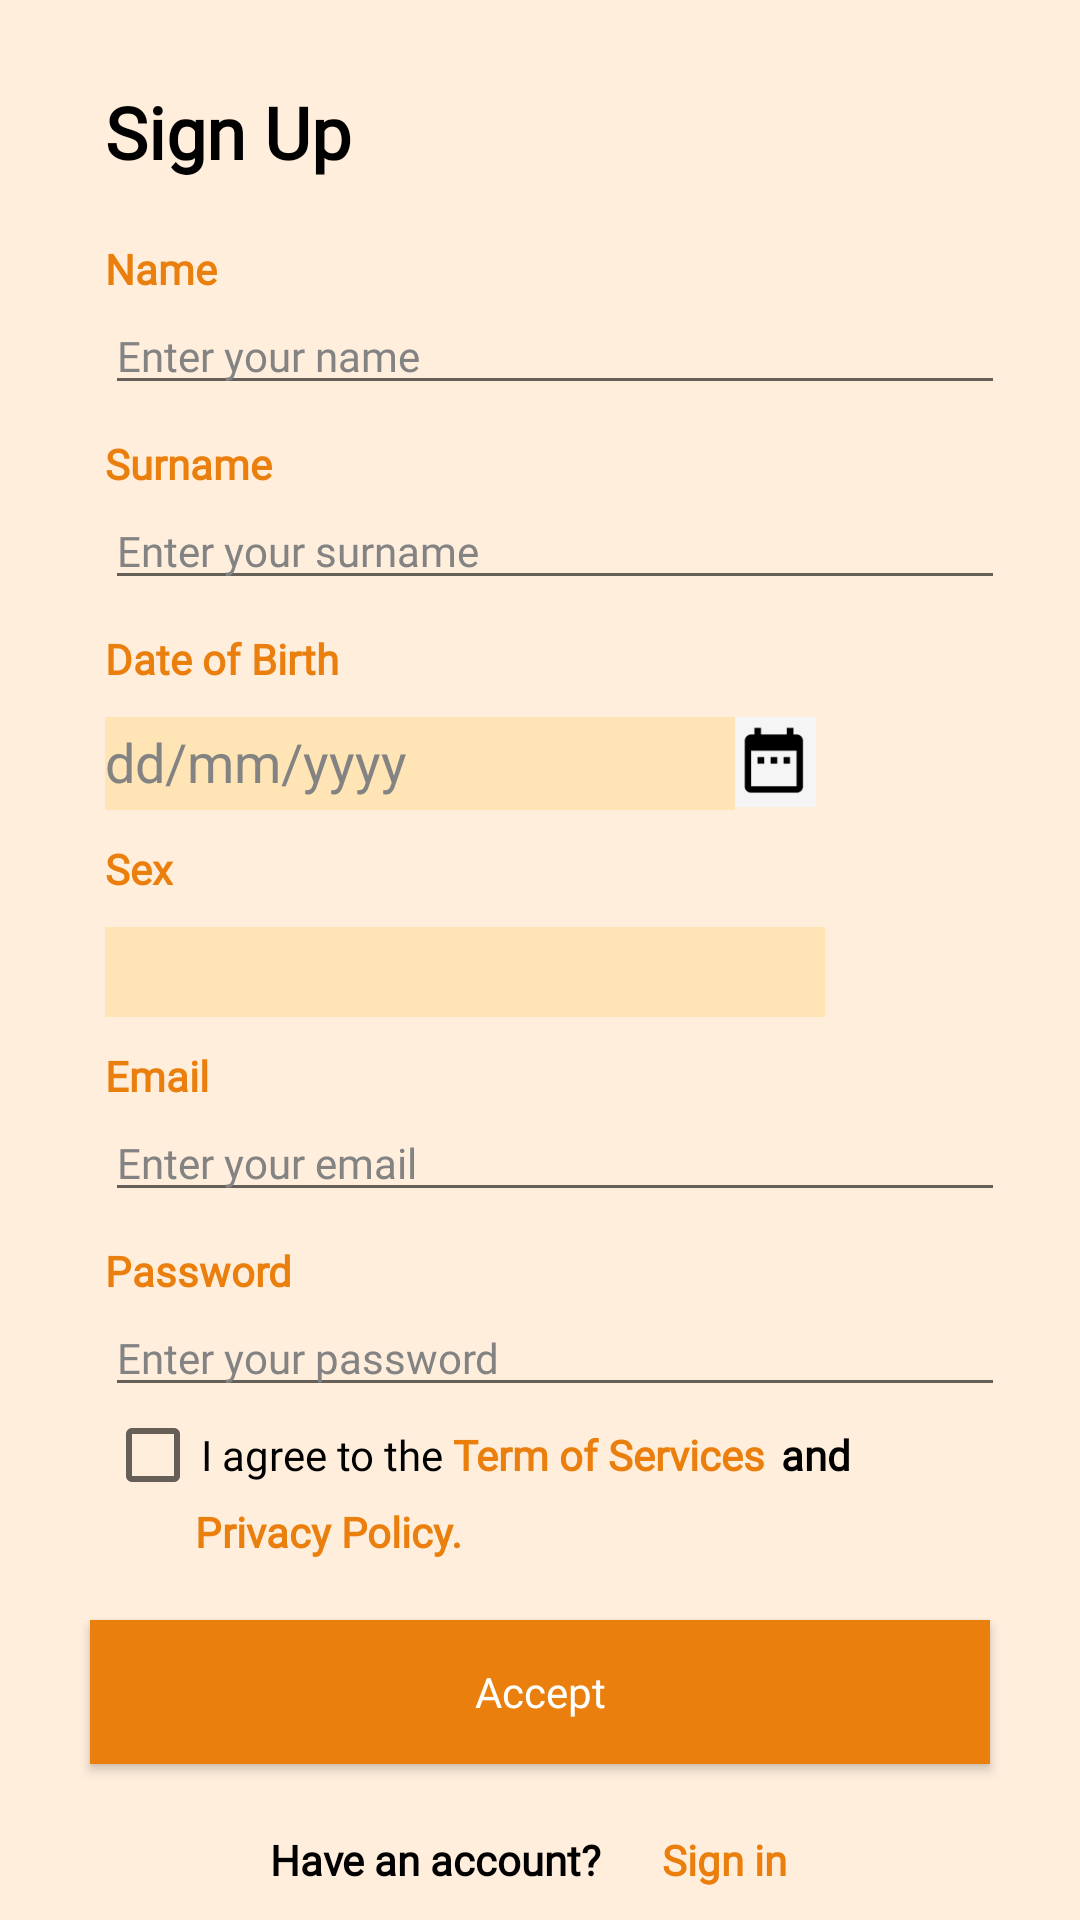

Reconstruct the res/layout file that produces this screen, plus the resources it refers to.
<!-- AndroidManifest.xml: application theme Theme.FitDiary -->
<!-- res/layout/activity_sign_up.xml -->
<?xml version="1.0" encoding="utf-8"?>
<ScrollView xmlns:android="http://schemas.android.com/apk/res/android"
    xmlns:app="http://schemas.android.com/apk/res-auto"
    xmlns:tools="http://schemas.android.com/tools"
    android:layout_width="match_parent"
    android:layout_height="match_parent"
    android:background="@color/light_orange">

    <LinearLayout
        android:layout_width="match_parent"
        android:layout_height="match_parent"
        android:layout_gravity="center"
        android:background="@color/light_orange"
        android:orientation="vertical"
        tools:context=".view.SignUpActivity">

        <ImageView
            android:id="@+id/signUpbtnCancel"
            android:layout_width="wrap_content"
            android:layout_height="wrap_content"
            android:layout_gravity="right"
            android:layout_marginTop="20dp"
            android:layout_marginRight="40dp"
            app:srcCompat="@drawable/cancel" />

        <TextView
            android:id="@+id/signUpTextView"
            android:layout_width="wrap_content"
            android:layout_height="wrap_content"
            android:layout_marginStart="35dp"
            android:fontFamily="@font/recursive_medium"
            android:text="Sign Up"
            android:textColor="@color/black"
            android:textSize="24sp"
            android:textStyle="bold" />

        <TextView
            android:id="@+id/signUpNameTextView"
            android:layout_width="wrap_content"
            android:layout_height="wrap_content"
            android:layout_marginStart="35dp"
            android:layout_marginTop="20dp"
            android:fontFamily="@font/recursive_medium"
            android:text="Name"
            android:textColor="@color/orange"
            android:textSize="14sp"
            android:textStyle="bold" />

        <EditText
            android:id="@+id/signUpNameEditText"
            android:layout_width="300dp"
            android:layout_height="wrap_content"
            android:layout_marginStart="35dp"
            android:ems="10"
            android:fontFamily="@font/recursive_medium"
            android:hint="Enter your name"
            android:inputType="textPersonName"
            android:textColorHint="@color/gray"
            android:textSize="14sp"
            tools:ignore="TouchTargetSizeCheck" />

        <TextView
            android:id="@+id/signUpSurnameTextView"
            android:layout_width="wrap_content"
            android:layout_height="wrap_content"
            android:layout_marginStart="35dp"
            android:layout_marginTop="10dp"
            android:fontFamily="@font/recursive_medium"
            android:text="Surname"
            android:textColor="@color/orange"
            android:textSize="14sp"
            android:textStyle="bold" />

        <EditText
            android:id="@+id/signUpSurnameEditText"
            android:layout_width="300dp"
            android:layout_height="wrap_content"
            android:layout_marginStart="35dp"
            android:ems="10"
            android:fontFamily="@font/recursive_medium"
            android:hint="Enter your surname"
            android:inputType="textPersonName"
            android:textColorHint="@color/gray"
            android:textSize="14sp"
            tools:ignore="TouchTargetSizeCheck" />

        <TextView
            android:id="@+id/signUpDateTextView"
            android:layout_width="wrap_content"
            android:layout_height="wrap_content"
            android:layout_marginStart="35dp"
            android:layout_marginTop="10dp"
            android:fontFamily="@font/recursive_medium"
            android:text="Date of Birth"
            android:textColor="@color/orange"
            android:textSize="14sp"
            android:textStyle="bold" />

        <TableRow
            android:layout_width="match_parent"
            android:layout_height="wrap_content"
            android:layout_marginTop="10dp">

            <EditText
                android:id="@+id/signUpDateEditText"
                android:layout_width="wrap_content"
                android:layout_height="wrap_content"
                android:layout_marginStart="35dp"
                android:background="@color/orange2"
                android:elegantTextHeight="true"
                android:ems="10"
                android:enabled="false"
                android:focusable="false"
                android:hint="dd/mm/yyyy"
                android:inputType="date"
                android:textColorHint="@color/gray"
                tools:ignore="TouchTargetSizeCheck" />

            <ImageView
                android:id="@+id/signUpDateImageView"
                android:layout_width="27dp"
                android:layout_height="30dp"
                android:background="@color/light_gray"
                app:srcCompat="@drawable/date" />
        </TableRow>

        <TextView
            android:id="@+id/signUpSexTextView"
            android:layout_width="wrap_content"
            android:layout_height="wrap_content"
            android:layout_marginStart="35dp"
            android:layout_marginTop="10dp"
            android:fontFamily="@font/recursive_medium"
            android:text="Sex"
            android:textColor="@color/orange"
            android:textSize="14sp"
            android:textStyle="bold" />

        <TableRow
            android:layout_width="match_parent"
            android:layout_height="wrap_content"
            android:layout_marginTop="10dp">

            <Spinner
                android:id="@+id/signUpSexSpinner"
                android:layout_width="240dp"
                android:layout_height="30dp"
                android:layout_marginLeft="35dp"
                android:background="@color/orange2"
                tools:ignore="SpeakableTextPresentCheck,TouchTargetSizeCheck" />

        </TableRow>

        <TextView
            android:id="@+id/signUpEmailTextView"
            android:layout_width="match_parent"
            android:layout_height="wrap_content"
            android:layout_marginStart="35dp"
            android:layout_marginTop="10dp"
            android:fontFamily="@font/recursive_medium"
            android:text="Email"
            android:textColor="@color/orange"
            android:textSize="14sp"
            android:textStyle="bold" />

        <EditText
            android:id="@+id/signUpEmailEditText"
            android:layout_width="300dp"
            android:layout_height="wrap_content"
            android:layout_marginStart="35dp"
            android:ems="10"
            android:fontFamily="@font/recursive_medium"
            android:hint="Enter your email"
            android:inputType="textPersonName"
            android:textColorHint="@color/gray"
            android:textSize="14sp"
            tools:ignore="TouchTargetSizeCheck" />

        <TextView
            android:id="@+id/signUpPasswordTextView"
            android:layout_width="match_parent"
            android:layout_height="wrap_content"
            android:layout_marginStart="35dp"
            android:layout_marginTop="10dp"
            android:fontFamily="@font/recursive_medium"
            android:text="Password"
            android:textColor="@color/orange"
            android:textSize="14sp"
            android:textStyle="bold" />

        <EditText
            android:id="@+id/signUpPasswordEditText"
            android:layout_width="300dp"
            android:layout_height="wrap_content"
            android:layout_marginStart="35dp"
            android:ems="10"
            android:fontFamily="@font/recursive_medium"
            android:hint="Enter your password"
            android:inputType="textPassword"
            android:textColorHint="@color/gray"
            android:textSize="14sp"
            tools:ignore="TouchTargetSizeCheck" />

        <TableRow
            android:layout_width="match_parent"
            android:layout_height="wrap_content">

            <CheckBox
                android:id="@+id/signUpAgreeCheckBox"
                android:layout_width="wrap_content"
                android:layout_height="wrap_content"
                android:layout_marginStart="35dp"
                android:fontFamily="@font/recursive_medium"
                android:text="I agree to the"
                tools:ignore="TouchTargetSizeCheck" />

            <TextView
                android:id="@+id/signUpServiceTextView"
                android:layout_width="wrap_content"
                android:layout_height="wrap_content"
                android:layout_marginStart="3dp"
                android:fontFamily="@font/recursive_medium"
                android:text="Term of Services"
                android:textColor="@color/orange"
                android:textSize="14sp"
                android:textStyle="bold" />

            <TextView
                android:id="@+id/signUpAndTextView"
                android:layout_width="wrap_content"
                android:layout_height="wrap_content"
                android:layout_marginStart="5dp"
                android:fontFamily="@font/recursive_medium"
                android:text="and"
                android:textColor="@color/black"
                android:textSize="14sp"
                android:textStyle="bold" />

        </TableRow>

        <TableRow
            android:layout_width="match_parent"
            android:layout_height="wrap_content">

            <TextView
                android:id="@+id/signUpPrivacyTextView"
                android:layout_width="wrap_content"
                android:layout_height="wrap_content"
                android:layout_marginStart="65dp"
                android:fontFamily="@font/recursive_medium"
                android:text="Privacy Policy."
                android:textColor="@color/orange"
                android:textSize="14sp"
                android:textStyle="bold" />
        </TableRow>

        <Button
            android:id="@+id/signUpAcceptButton"
            android:layout_width="300dp"
            android:layout_height="wrap_content"
            android:layout_gravity="center"
            android:layout_marginTop="20dp"
            android:background="@color/orange"
            android:fontFamily="@font/recursive_medium"
            android:hapticFeedbackEnabled="false"
            android:text="Accept"
            android:textAllCaps="false"
            android:textColor="@color/white"
            tools:ignore="TextContrastCheck" />

        <TableRow
            android:layout_width="match_parent"
            android:layout_height="match_parent">

            <TextView
                android:id="@+id/signUpSignInText"
                android:layout_width="wrap_content"
                android:layout_height="wrap_content"
                android:layout_marginStart="90dp"
                android:layout_marginTop="20dp"
                android:layout_marginRight="50dp"
                android:elegantTextHeight="true"
                android:fontFamily="@font/recursive_medium"
                android:text="Have an account?"
                android:textColor="@color/black"
                android:textStyle="bold" />

            <TextView
                android:id="@+id/signUpSignInClickText"
                android:layout_width="wrap_content"
                android:layout_height="wrap_content"
                android:layout_marginStart="20dp"
                android:layout_marginTop="20dp"
                android:contextClickable="true"
                android:fontFamily="@font/recursive_medium"
                android:text="Sign in"
                android:textAllCaps="false"
                android:textColor="@color/orange"
                android:textStyle="bold" />
        </TableRow>

    </LinearLayout>
</ScrollView>
<!-- resources referenced by this layout -->
<resources>
  <color name="black">#FF000000</color>
  <color name="gray">#838383</color>
  <color name="light_gray">#F5F5F5</color>
  <color name="light_orange">#FFEEDC</color>
  <color name="orange">#EA7F0D</color>
  <color name="orange2">#FFE4B5</color>
  <color name="white">#FFFFFFFF</color>
  <!-- drawable date (drawable) -->
  <vector android:height="50dp" android:tint="#000000"
      android:viewportHeight="25" android:viewportWidth="25"
      android:width="50dp" xmlns:android="http://schemas.android.com/apk/res/android">
      <path android:fillColor="@android:color/white" android:pathData="M9,11L7,11v2h2v-2zM13,11h-2v2h2v-2zM17,11h-2v2h2v-2zM19,4h-1L18,2h-2v2L8,4L8,2L6,2v2L5,4c-1.11,0 -1.99,0.9 -1.99,2L3,20c0,1.1 0.89,2 2,2h14c1.1,0 2,-0.9 2,-2L21,6c0,-1.1 -0.9,-2 -2,-2zM19,20L5,20L5,9h14v11z"/>
  </vector>
  <style name="Theme.FitDiary" parent="Theme.AppCompat.DayNight.DarkActionBar">
          
          <item name="colorPrimary">@color/orange</item>
          <item name="colorPrimaryVariant">@color/brown</item>
          <item name="colorOnPrimary">@color/white</item>
          
          <item name="colorSecondary">@color/orange2</item>
          <item name="colorSecondaryVariant">@color/light_orange</item>
          <item name="colorOnSecondary">@color/black</item>
          
          <item name="android:statusBarColor">?attr/colorPrimaryVariant</item>
          
      </style>
  <color name="brown">#7E4501</color>
</resources>
